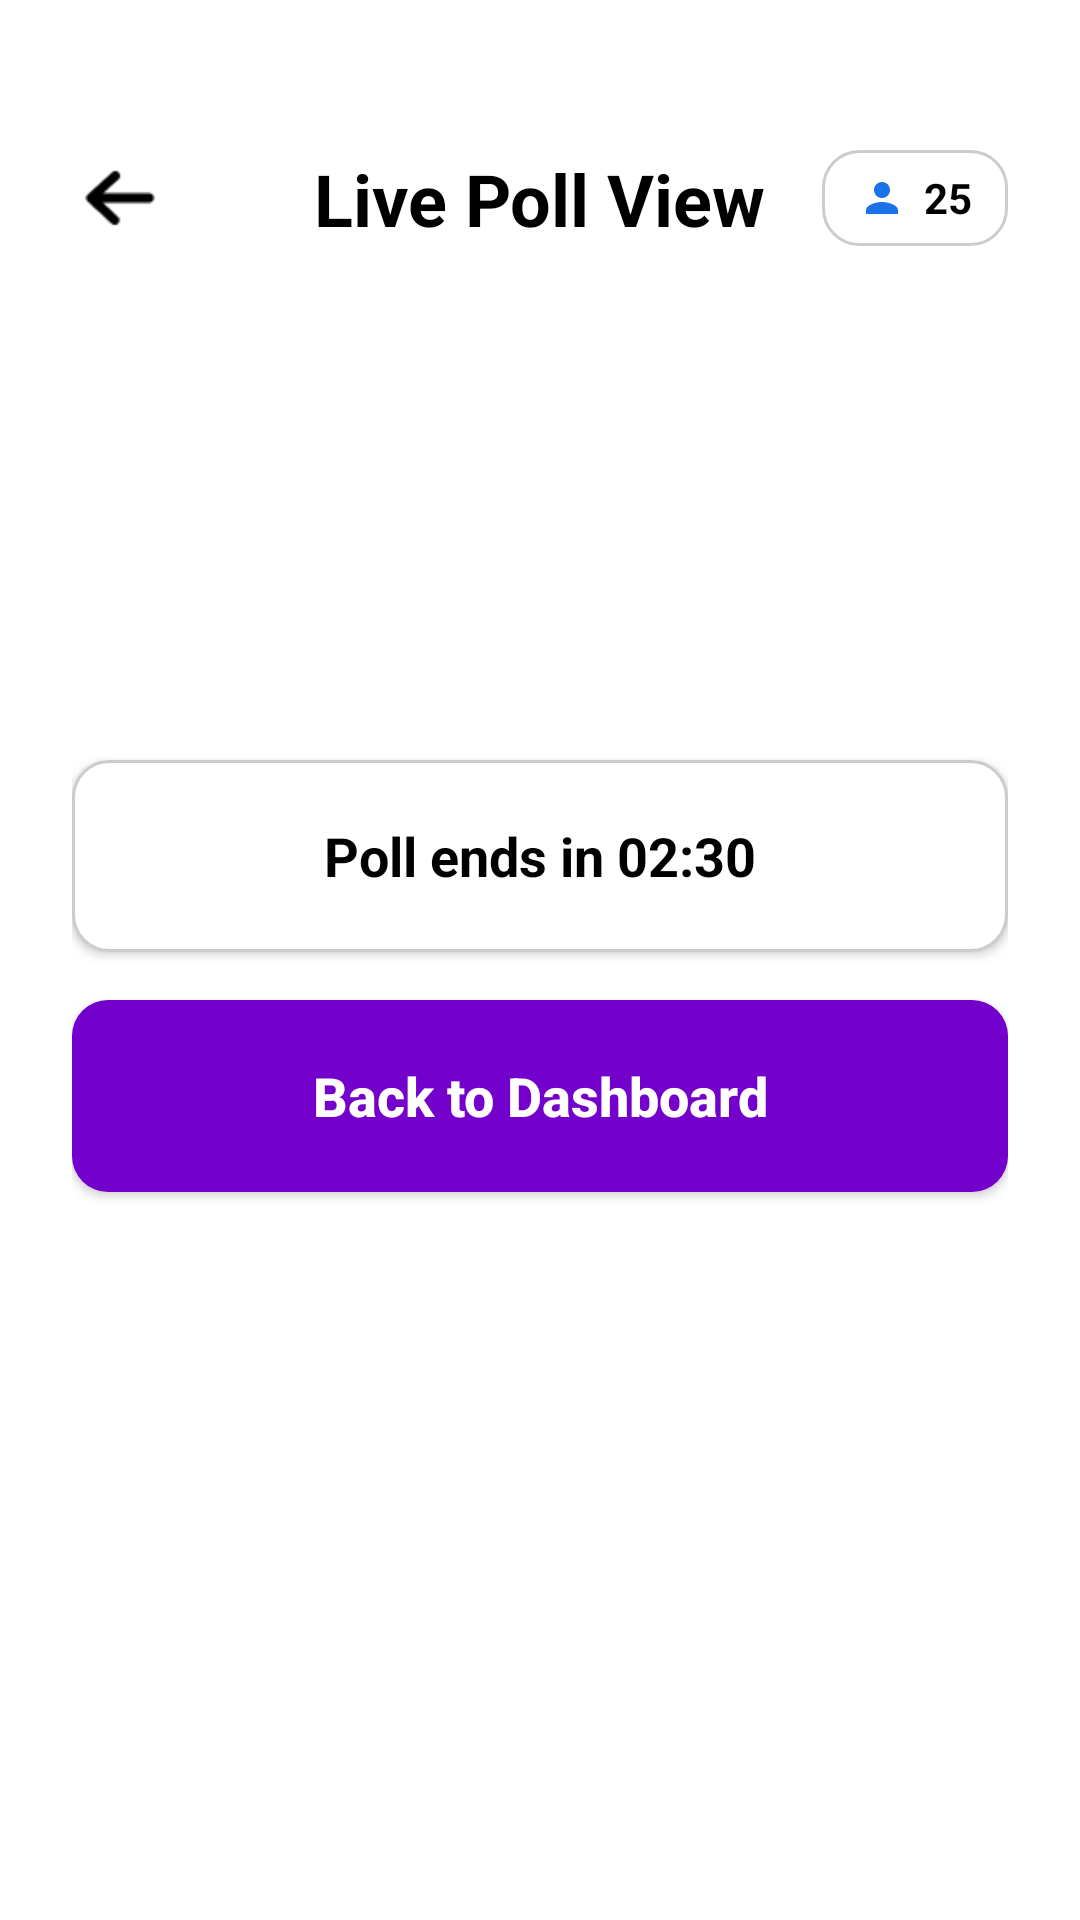

The Android layout XML behind this screen, and the referenced resources:
<!-- AndroidManifest.xml: application theme Theme.LuminaPoll -->
<!-- res/layout/poll_activity_live.xml -->
<?xml version="1.0" encoding="utf-8"?>
<ScrollView xmlns:android="http://schemas.android.com/apk/res/android"
    xmlns:app="http://schemas.android.com/apk/res-auto"
    xmlns:tools="http://schemas.android.com/tools"
    android:layout_width="match_parent"
    android:layout_height="match_parent"
    android:background="?attr/colorModeBackground"
    android:fillViewport="true">

    <androidx.constraintlayout.widget.ConstraintLayout
        android:id="@+id/root_layout"
        android:layout_width="match_parent"
        android:layout_height="wrap_content"
        android:paddingHorizontal="@dimen/margin_horizontal"
        android:paddingTop="@dimen/margin_top"
        android:paddingBottom="32dp">

        <ImageView
            android:id="@+id/btn_back"
            android:layout_width="32dp"
            android:layout_height="32dp"
            app:layout_constraintStart_toStartOf="parent"
            app:layout_constraintTop_toTopOf="parent"
            android:src="@drawable/back_arrow"
            app:tint="?attr/colorModePrimary"
            tools:ignore="ContentDescription" />

        <TextView
            android:id="@+id/tv_title"
            android:layout_width="wrap_content"
            android:layout_height="wrap_content"
            android:text="Live Poll View"
            android:textColor="@color/black"
            android:textSize="24sp"
            android:textStyle="bold"
            app:layout_constraintBottom_toBottomOf="@id/btn_back"
            app:layout_constraintEnd_toEndOf="parent"
            app:layout_constraintStart_toStartOf="parent"
            app:layout_constraintTop_toTopOf="@id/btn_back" />

        <TextView
            android:id="@+id/tv_question"
            android:layout_width="0dp"
            android:layout_height="wrap_content"
            android:layout_marginTop="32dp"
            android:gravity="center"
            android:textColor="@color/black"
            android:textSize="20sp"
            android:textStyle="bold"
            app:layout_constraintEnd_toEndOf="parent"
            app:layout_constraintStart_toStartOf="parent"
            app:layout_constraintTop_toBottomOf="@id/tv_title"
            tools:text="What is your favorite programming language?" />

        <LinearLayout
            android:id="@+id/ll_participants"
            android:layout_width="wrap_content"
            android:layout_height="32dp"
            android:background="@drawable/bg_edittext"
            android:gravity="center_vertical"
            android:orientation="horizontal"
            android:paddingHorizontal="12dp"
            app:layout_constraintEnd_toEndOf="parent"
            app:layout_constraintTop_toTopOf="parent">

            <ImageView
                android:layout_width="16dp"
                android:layout_height="16dp"
                android:src="@drawable/ic_participants"
                app:tint="?attr/colorModePrimary" />

            <TextView
                android:id="@+id/tv_participant_count"
                android:layout_width="wrap_content"
                android:layout_height="wrap_content"
                android:layout_marginStart="6dp"
                android:text="25"
                android:textColor="@color/black"
                android:textSize="14sp"
                android:textStyle="bold" />
        </LinearLayout>

        <LinearLayout
            android:id="@+id/ll_results_container"
            android:layout_width="0dp"
            android:layout_height="wrap_content"
            android:layout_marginTop="48dp"
            android:orientation="vertical"
            app:layout_constraintEnd_toEndOf="parent"
            app:layout_constraintStart_toStartOf="parent"
            app:layout_constraintTop_toBottomOf="@id/tv_question">
            
            
            
        </LinearLayout>

        <FrameLayout
            android:id="@+id/fl_timer"
            android:layout_width="0dp"
            android:layout_height="64dp"
            android:layout_marginTop="64dp"
            android:background="@drawable/bg_edittext"
            android:elevation="2dp"
            app:layout_constraintEnd_toEndOf="parent"
            app:layout_constraintStart_toStartOf="parent"
            app:layout_constraintTop_toBottomOf="@id/ll_results_container">

            <TextView
                android:id="@+id/tv_timer"
                android:layout_width="wrap_content"
                android:layout_height="wrap_content"
                android:layout_gravity="center"
                android:text="Poll ends in 02:30"
                android:textColor="@color/black"
                android:textSize="18sp"
                android:textStyle="bold" />
        </FrameLayout>

        <Button
            android:id="@+id/btn_stop_poll"
            android:layout_width="0dp"
            android:layout_height="64dp"
            android:layout_marginTop="24dp"
            android:background="@drawable/bg_button"
            android:text="@string/stop_poll"
            android:textAllCaps="false"
            android:textColor="@color/white"
            android:textSize="18sp"
            android:textStyle="bold"
            android:visibility="gone"
            app:backgroundTint="@color/stop_red"
            app:layout_constraintEnd_toEndOf="parent"
            app:layout_constraintStart_toStartOf="parent"
            app:layout_constraintTop_toBottomOf="@id/fl_timer"
            tools:visibility="visible" />

        <Button
            android:id="@+id/btn_back_dashboard"
            android:layout_width="0dp"
            android:layout_height="64dp"
            android:layout_marginTop="16dp"
            android:background="@drawable/bg_button"
            android:text="Back to Dashboard"
            android:textAllCaps="false"
            android:textColor="@color/white"
            android:textSize="18sp"
            android:textStyle="bold"
            app:backgroundTint="?attr/colorModePrimary"
            app:layout_constraintEnd_toEndOf="parent"
            app:layout_constraintStart_toStartOf="parent"
            app:layout_constraintTop_toBottomOf="@id/btn_stop_poll" />

    </androidx.constraintlayout.widget.ConstraintLayout>
</ScrollView>
<!-- resources referenced by this layout -->
<resources>
  <color name="black">#FF000000</color>
  <color name="stop_red">#F85935</color>
  <color name="white">#FFFFFFFF</color>
  <dimen name="margin_horizontal">24dp</dimen>
  <dimen name="margin_top">50dp</dimen>
  <!-- drawable back_arrow: png bitmap (drawable, 459 bytes) -->
  <!-- drawable bg_button (drawable) -->
  <?xml version="1.0" encoding="utf-8"?>
  <shape xmlns:android="http://schemas.android.com/apk/res/android">
      <solid android:color="@color/login_btn" />
      <corners android:radius="12dp" />
  </shape>
  <!-- drawable bg_edittext (drawable) -->
  <?xml version="1.0" encoding="utf-8"?>
  <shape xmlns:android="http://schemas.android.com/apk/res/android">
      <solid android:color="@color/white" />
      <corners android:radius="12dp" />
      <stroke android:width="1dp" android:color="#CCCCCC" />
  </shape>
  <!-- drawable ic_participants (drawable) -->
  <vector xmlns:android="http://schemas.android.com/apk/res/android"
      android:width="24dp"
      android:height="24dp"
      android:viewportWidth="24"
      android:viewportHeight="24">
      <path
          android:fillColor="#1A73E8"
          android:pathData="M12,12c2.21,0 4,-1.79 4,-4s-1.79,-4 -4,-4 -4,1.79 -4,4 1.79,4 4,4zM12,14c-2.67,0 -8,1.34 -8,4v2h16v-2c0,-2.66 -5.33,-4 -8,-4z"/>
  </vector>
  <string name="stop_poll">Stop Poll</string>
  <style name="Theme.LuminaPoll" parent="Theme.AppCompat.DayNight.NoActionBar">
          <item name="colorPrimary">?attr/colorModePrimary</item>
          <item name="android:statusBarColor">@android:color/transparent</item>
          <item name="android:navigationBarColor">@android:color/transparent</item>
          <item name="android:windowBackground">?attr/colorModeBackground</item>
          
          
          <item name="colorModeSecondary">@color/white</item>
          <item name="colorModeButtonText">@color/white</item>
      </style>
  <color name="login_btn">@color/color_v300</color>
  <color name="color_v300">#7400CC</color>
</resources>
